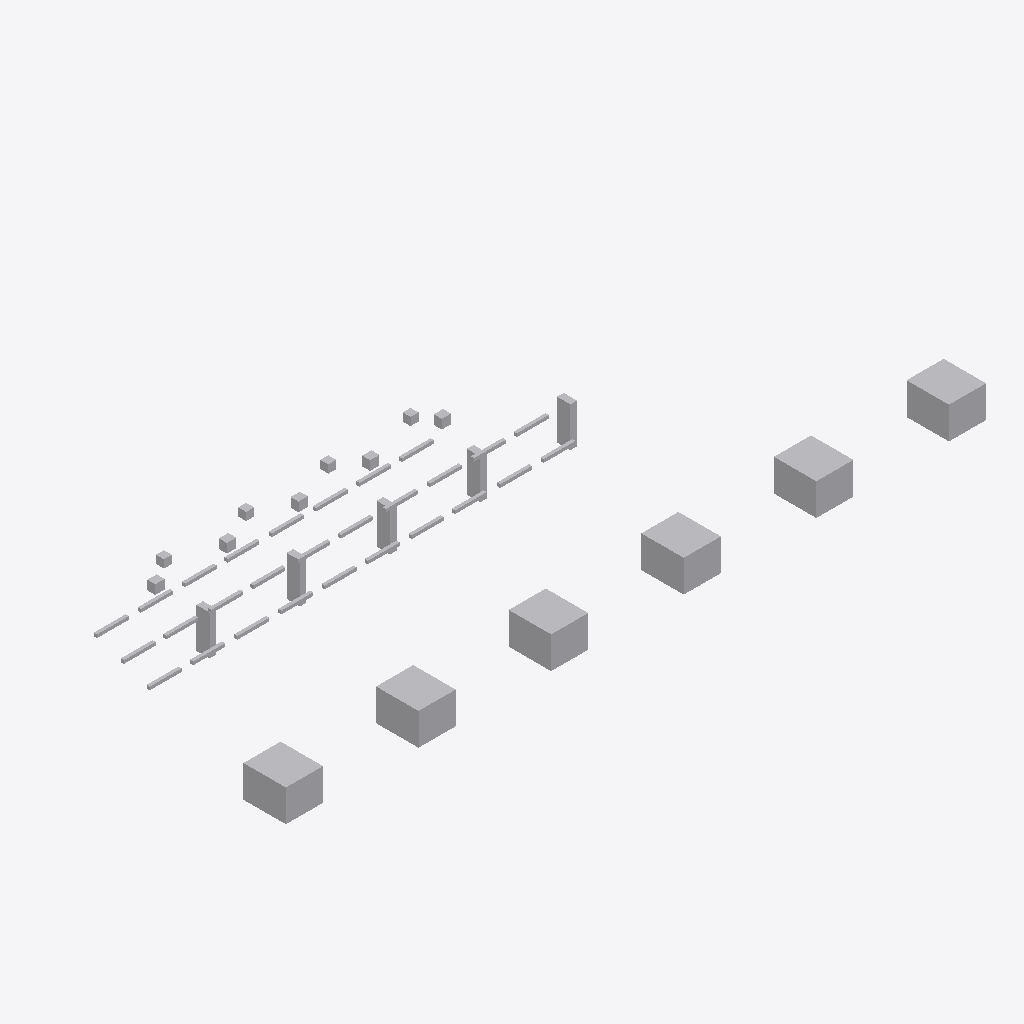
Isometric view of an IFC building model (IFC-SPF (STEP), schema IFC4, length unit metre), seen from the south-west, elements coloured by IFC class: 48 other elements (light grey).
Extent 26.4 m × 9.3 m × 2.5 m (x, y, z). Storeys (1): Utility Level at 0.00 m. Elements (48): 28 IfcPipeSegment, 11 IfcBuildingElementProxy, 5 IfcValve, 4 IfcPipeFitting.

HEADER;
FILE_DESCRIPTION(('ViewDefinition [DesignTransferView]'),'2;1');
FILE_NAME('v1_authorized.ifc','2026-07-12T00:00:00',('DatumGuard BIM Awards 2026'),('Synthetic Research Dataset'),'DatumGuard fixture generator 1.0.0','IfcOpenShell 0.8.5','Research validation only');
FILE_SCHEMA(('IFC4'));
ENDSEC;
DATA;
#11=IFCPROJECT('0FD6h7JEPLqfq9oZlZGiHX',$,'Virtual FAB PIL-L3-S1301','Synthetic L3 seed 1301; candidate v1_authorized','SYNTHETIC_RESEARCH_MODEL','OpenBIM Evidence Guard controlled fixture','RESEARCH',(#6),#10);
#17=IFCSITE('1PrG0StwLL5vBNCqJ0U9wC',$,'Synthetic Research Site',$,$,#16,$,$,.ELEMENT.,$,$,$,$,$);
#23=IFCBUILDING('1ca6Z7O9bKUAPIt7X6_v6F',$,'Virtual FAB Building',$,$,#22,$,$,.ELEMENT.,$,$,$);
#29=IFCBUILDINGSTOREY('0aPLZLwaLOJPYUx37ubcPl',$,'Utility Level',$,$,#28,$,$,.ELEMENT.,0.0);
#1097=IFCBUILDINGELEMENTPROXY('2IHslyIN1OABp3cOaRamp3',$,'L3 TL 002','Synthetic non-production research asset','FAB_TOOL',#1084,#1096,'VF-TL-002',.USERDEFINED.);
#1151=IFCBUILDINGELEMENTPROXY('1uXJmpH9LJquS0QD_lZhJn',$,'L3 TL 004','Synthetic non-production research asset','FAB_TOOL',#1138,#1150,'VF-TL-004',.USERDEFINED.);
#1070=IFCBUILDINGELEMENTPROXY('3hpfnjh11R6RhVWT3AUy_B',$,'L3 TL 001','Synthetic non-production research asset','FAB_TOOL',#1057,#1069,'VF-TL-001',.USERDEFINED.);
#1124=IFCBUILDINGELEMENTPROXY('1EEV7IgnTTIwfE$WKl7IAW',$,'L3 TL 003','Synthetic non-production research asset','FAB_TOOL',#1111,#1123,'VF-TL-003',.USERDEFINED.);
#1178=IFCBUILDINGELEMENTPROXY('0Xd3feVdHPLA$qCw5SHfV1',$,'L3 TL 005','Synthetic non-production research asset','FAB_TOOL',#1165,#1177,'VF-TL-005',.USERDEFINED.);
#1205=IFCBUILDINGELEMENTPROXY('0I$Guw81POufBnGOrNUy36',$,'L3 TL 006','Synthetic non-production research asset','FAB_TOOL',#1192,#1204,'VF-TL-006',.USERDEFINED.);
#1047=IFCBUILDINGELEMENTPROXY('0_LhwveynU_untvcO3yWdQ',$,'L3 SP 005','Synthetic non-production research asset','UTILITY_SUPPORT',#1034,#1046,'VF-SP-005',.USERDEFINED.);
#955=IFCBUILDINGELEMENTPROXY('139v3C9l5L2RY8dDvUAHHy',$,'L3 SP 001','Synthetic non-production research asset','UTILITY_SUPPORT',#942,#954,'VF-SP-001',.USERDEFINED.);
#1001=IFCBUILDINGELEMENTPROXY('2kx5XhcpHOYxmFwKxVx5h0',$,'L3 SP 003','Synthetic non-production research asset','UTILITY_SUPPORT',#988,#1000,'VF-SP-003',.USERDEFINED.);
#1024=IFCBUILDINGELEMENTPROXY('0CWWc$_51Lwu8fUf1AyUyV',$,'L3 SP 004','Synthetic non-production research asset','UTILITY_SUPPORT',#1011,#1023,'VF-SP-004',.USERDEFINED.);
#978=IFCBUILDINGELEMENTPROXY('1Q37vd5PPLhurIcXpU5kan',$,'L3 SP 002','Synthetic non-production research asset','UTILITY_SUPPORT',#965,#977,'VF-SP-002',.USERDEFINED.);
#1232=IFCVALVE('32t6HxzfnHyQndT19gw2sF',$,'L3 VL 001','Synthetic non-production research asset','UTILITY',#1219,#1231,'VF-VL-001',.NOTDEFINED.);
#1316=IFCVALVE('2KgQW_UufH7u1HfeYwweIp',$,'L3 VL 004','Synthetic non-production research asset','UTILITY',#1303,#1315,'VF-VL-004',.NOTDEFINED.);
#1288=IFCVALVE('1ByLrA2jjMDATxdxF8hdaI',$,'L3 VL 003','Synthetic non-production research asset','UTILITY',#1275,#1287,'VF-VL-003',.NOTDEFINED.);
#1260=IFCVALVE('1U9LeI4D1TOAXK8ImdcCV2',$,'L3 VL 002','Synthetic non-production research asset','UTILITY',#1247,#1259,'VF-VL-002',.NOTDEFINED.);
#1344=IFCVALVE('2YPFxZcRnVqg0N4OFrabSQ',$,'L3 VL 005','Synthetic non-production research asset','UTILITY',#1331,#1343,'VF-VL-005',.NOTDEFINED.);
#227=IFCPIPESEGMENT('277Rt3BqnTtxXC7af9SvqE',$,'L3 PS 003','Synthetic non-production research asset','UTILITY',#214,#226,'VF-PS-003',.RIGIDSEGMENT.);
#339=IFCPIPESEGMENT('3UNgHSdabSJQo6GLhtZ6No',$,'L3 PS 007','Synthetic non-production research asset','UTILITY',#326,#338,'VF-PS-007',.RIGIDSEGMENT.);
#367=IFCPIPESEGMENT('3rnAXlnhrPERplCvVaRyZo',$,'L3 PS 008','Synthetic non-production research asset','UTILITY',#354,#366,'VF-PS-008',.RIGIDSEGMENT.);
#731=IFCPIPESEGMENT('3WbvJI_u9Qouu2Mh$9GefE',$,'L3 PS 021','Synthetic non-production research asset','UTILITY',#718,#730,'VF-PS-021',.RIGIDSEGMENT.);
#703=IFCPIPESEGMENT('0aNVzteB1GCfkYP1HG2bo5',$,'L3 PS 020','Synthetic non-production research asset','UTILITY',#690,#702,'VF-PS-020',.RIGIDSEGMENT.);
#843=IFCPIPESEGMENT('3AQiY3wZLJngO4mZ4goE6T',$,'L3 PS 025','Synthetic non-production research asset','UTILITY',#830,#842,'VF-PS-025',.RIGIDSEGMENT.);
#199=IFCPIPESEGMENT('06Gpjt$uPN1vcZOpdj_vqM',$,'L3 PS 002','Synthetic non-production research asset','UTILITY',#186,#198,'VF-PS-002',.RIGIDSEGMENT.);
#395=IFCPIPESEGMENT('1DhP2dqSLUdPeOTqi81lmC',$,'L3 PS 009','Synthetic non-production research asset','UTILITY',#382,#394,'VF-PS-009',.RIGIDSEGMENT.);
#451=IFCPIPESEGMENT('0vZYqgJZfMLBFIoXr8Ch1X',$,'L3 PS 011','Synthetic non-production research asset','UTILITY',#438,#450,'VF-PS-011',.RIGIDSEGMENT.);
#535=IFCPIPESEGMENT('3VPd3cnK1P9Bkd5aMfG3DO',$,'L3 PS 014','Synthetic non-production research asset','UTILITY',#522,#534,'VF-PS-014',.RIGIDSEGMENT.);
#815=IFCPIPESEGMENT('2u_MgGGsDHsgszFB60YLpJ',$,'L3 PS 024','Synthetic non-production research asset','UTILITY',#802,#814,'VF-PS-024',.RIGIDSEGMENT.);
#871=IFCPIPESEGMENT('2kIta$eanQ3uofsNT3K5yo',$,'L3 PS 026','Synthetic non-production research asset','UTILITY',#858,#870,'VF-PS-026',.RIGIDSEGMENT.);
#927=IFCPIPESEGMENT('1UAWI1xdLTtPXsZjULJblj',$,'L3 PS 028','Synthetic non-production research asset','UTILITY',#914,#926,'VF-PS-028',.RIGIDSEGMENT.);
#171=IFCPIPESEGMENT('11SBzLfovUGwgqFLQXYrw7',$,'L3 PS 001','Synthetic non-production research asset','UTILITY',#158,#170,'VF-PS-001',.RIGIDSEGMENT.);
#255=IFCPIPESEGMENT('3RwcUs2ZXHOAW82Jl34CtI',$,'L3 PS 004','Synthetic non-production research asset','UTILITY',#242,#254,'VF-PS-004',.RIGIDSEGMENT.);
#283=IFCPIPESEGMENT('23yG7HUAPJoxCGL8dn$uzH',$,'L3 PS 005','Synthetic non-production research asset','UTILITY',#270,#282,'VF-PS-005',.RIGIDSEGMENT.);
#311=IFCPIPESEGMENT('1GuZKe56vT_fTKDG3U92YQ',$,'L3 PS 006','Synthetic non-production research asset','UTILITY',#298,#310,'VF-PS-006',.RIGIDSEGMENT.);
#423=IFCPIPESEGMENT('2lQcCUsaPH49Phf7Tq6iB0',$,'L3 PS 010','Synthetic non-production research asset','UTILITY',#410,#422,'VF-PS-010',.RIGIDSEGMENT.);
#507=IFCPIPESEGMENT('1EKlKXwePS5xDIGoFn$$3Q',$,'L3 PS 013','Synthetic non-production research asset','UTILITY',#494,#506,'VF-PS-013',.RIGIDSEGMENT.);
#479=IFCPIPESEGMENT('0TPm9RvOnTvAXIHKfWcw04',$,'L3 PS 012','Synthetic non-production research asset','UTILITY',#466,#478,'VF-PS-012',.RIGIDSEGMENT.);
#591=IFCPIPESEGMENT('24WNSMKcjOyg_vqkJxyiOQ',$,'L3 PS 016','Synthetic non-production research asset','UTILITY',#578,#590,'VF-PS-016',.RIGIDSEGMENT.);
#563=IFCPIPESEGMENT('2FREYR2_HIfht9QJvv8_sN',$,'L3 PS 015','Synthetic non-production research asset','UTILITY',#550,#562,'VF-PS-015',.RIGIDSEGMENT.);
#619=IFCPIPESEGMENT('2HqyESE0rIg8wn$cxTmlyh',$,'L3 PS 017','Synthetic non-production research asset','UTILITY',#606,#618,'VF-PS-017',.RIGIDSEGMENT.);
#675=IFCPIPESEGMENT('0SiARCSkXTihse2tX5Qu6O',$,'L3 PS 019','Synthetic non-production research asset','UTILITY',#662,#674,'VF-PS-019',.RIGIDSEGMENT.);
#759=IFCPIPESEGMENT('0ewl2IYP1JZfrlxDB1va$D',$,'L3 PS 022','Synthetic non-production research asset','UTILITY',#746,#758,'VF-PS-022',.RIGIDSEGMENT.);
#899=IFCPIPESEGMENT('0gmpRU2grLx9rLKh94YxdW',$,'L3 PS 027','Synthetic non-production research asset','UTILITY',#886,#898,'VF-PS-027',.RIGIDSEGMENT.);
#647=IFCPIPESEGMENT('3XRGpUDw1QouzClUAHjavX',$,'L3 PS 018','Synthetic non-production research asset','UTILITY',#634,#646,'VF-PS-018',.RIGIDSEGMENT.);
#787=IFCPIPESEGMENT('13RnVDyJbQEuijW6gQBHUV',$,'L3 PS 023','Synthetic non-production research asset','UTILITY',#774,#786,'VF-PS-023',.RIGIDSEGMENT.);
#115=IFCPIPEFITTING('1fEuDW1qvHXezZ9qFTZ4bp',$,'L3 PF 003','Synthetic non-production research asset','UTILITY',#102,#114,'VF-PF-003',.NOTDEFINED.);
#59=IFCPIPEFITTING('1DejUC3MbLPQsYN5Nii7lD',$,'L3 PF 001','Synthetic non-production research asset','UTILITY',#46,#58,'VF-PF-001',.NOTDEFINED.);
#87=IFCPIPEFITTING('3FDyTVi$XJSeSSns8ow6a3',$,'L3 PF 002','Synthetic non-production research asset','UTILITY',#74,#86,'VF-PF-002',.NOTDEFINED.);
#143=IFCPIPEFITTING('1ZIGcfI85LcubjzZ5WfHCd',$,'L3 PF 004','Synthetic non-production research asset','UTILITY',#130,#142,'VF-PF-004',.NOTDEFINED.);
ENDSEC;
